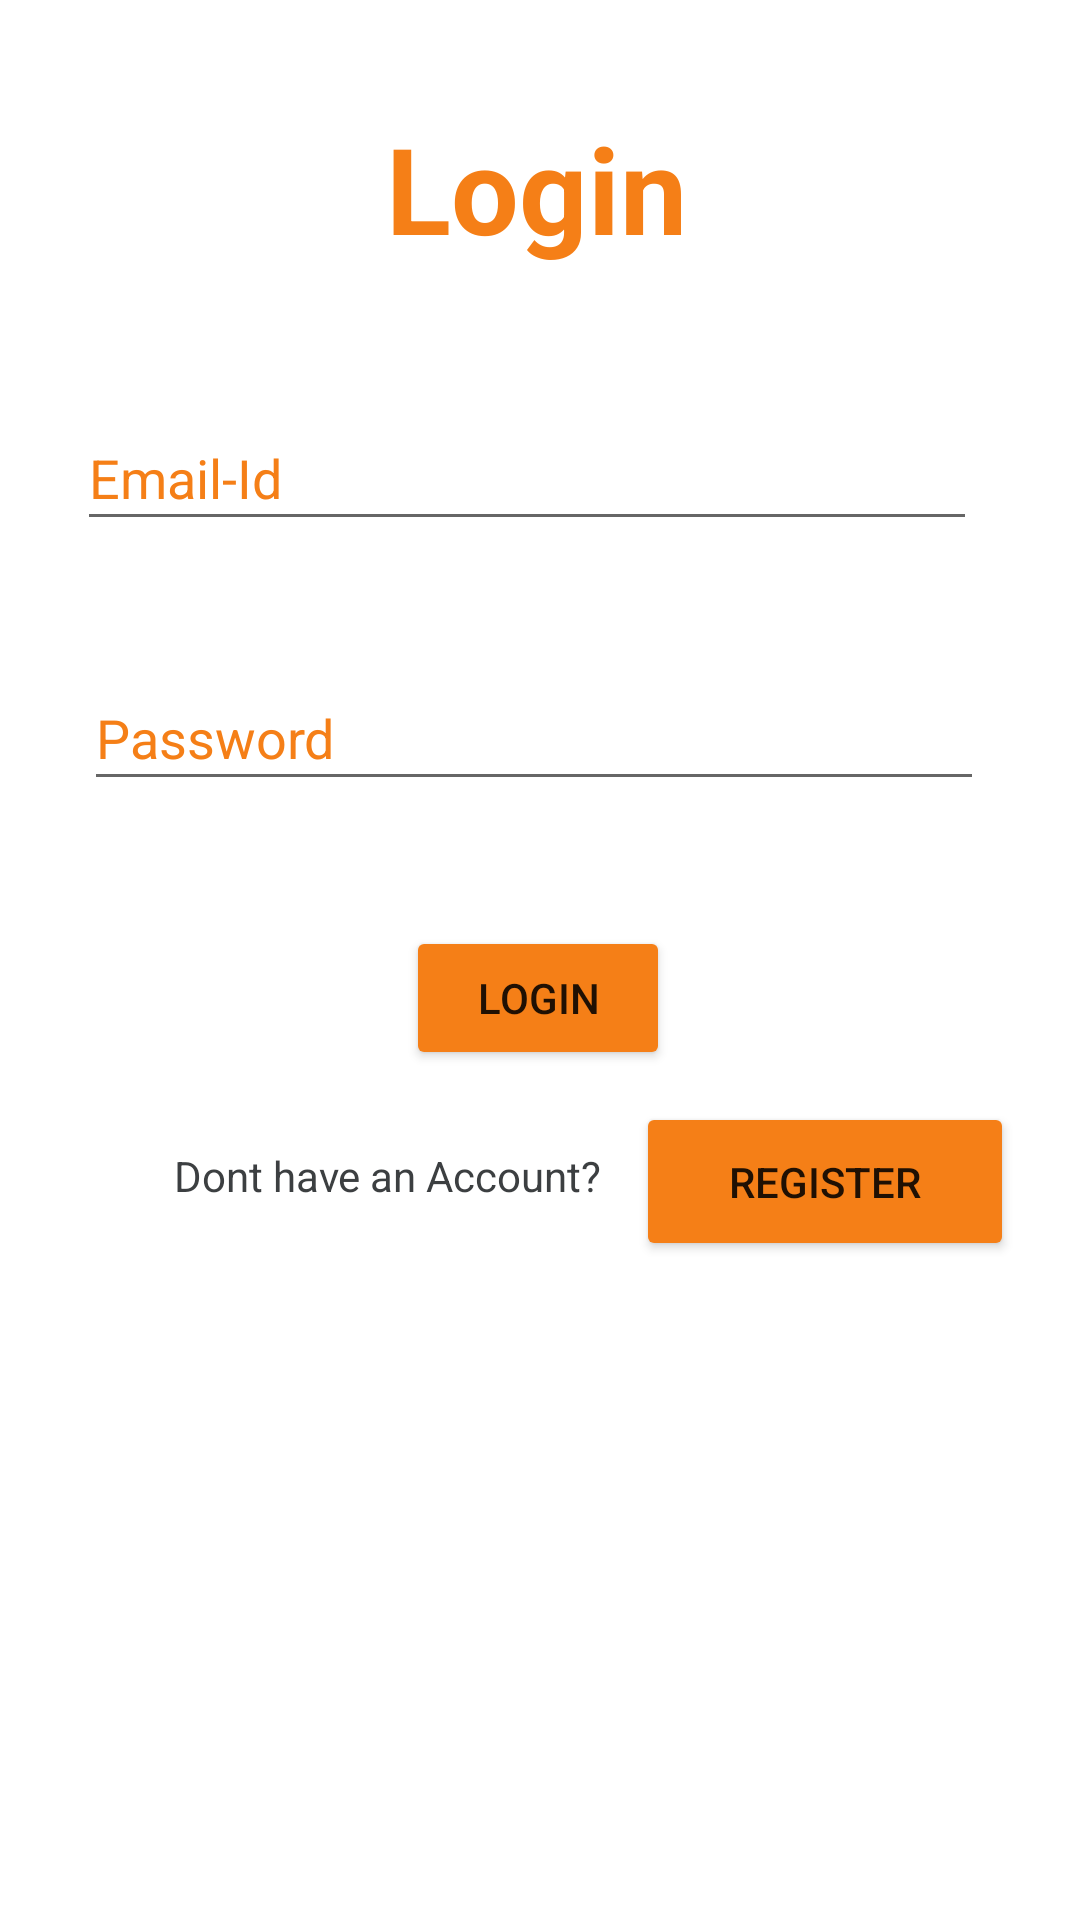

The Android layout XML behind this screen, and the referenced resources:
<!-- AndroidManifest.xml: application theme Theme.AnimalSentimentsApp1 -->
<!-- res/layout/activity_main.xml -->
<?xml version="1.0" encoding="utf-8"?>

<androidx.constraintlayout.widget.ConstraintLayout xmlns:android="http://schemas.android.com/apk/res/android"
    xmlns:app="http://schemas.android.com/apk/res-auto"
    xmlns:tools="http://schemas.android.com/tools"
    android:layout_width="match_parent"
    android:layout_height="match_parent"
    tools:context=".MainActivity">

    <TextView
        android:id="@+id/textView"
        android:layout_width="103dp"
        android:layout_height="52dp"
        android:layout_marginTop="36dp"
        android:text="@string/login"
        android:textColor="#F57F17"
        android:textSize="40sp"
        android:textStyle="bold"
        app:layout_constraintEnd_toEndOf="parent"
        app:layout_constraintStart_toStartOf="parent"
        app:layout_constraintTop_toTopOf="parent" />

    <EditText
        android:id="@+id/password"
        android:layout_width="300dp"
        android:layout_height="45dp"
        android:autofillHints=""
        android:focusable="true"
        android:hint="@string/password"
        android:inputType="textPassword"
        android:textColorHint="#F57F17"
        app:layout_constraintBottom_toBottomOf="parent"
        app:layout_constraintEnd_toEndOf="parent"
        app:layout_constraintHorizontal_bias="0.468"
        app:layout_constraintStart_toStartOf="parent"
        app:layout_constraintTop_toTopOf="parent"
        app:layout_constraintVertical_bias="0.373" />

    <Button
        android:id="@+id/login"
        android:layout_width="wrap_content"
        android:layout_height="wrap_content"
        android:layout_marginBottom="276dp"
        android:text="@string/login"
        app:backgroundTint="#F57F17"
        app:layout_constraintBottom_toBottomOf="parent"
        app:layout_constraintEnd_toEndOf="parent"
        app:layout_constraintHorizontal_bias="0.498"
        app:layout_constraintStart_toStartOf="parent"
        app:layout_constraintTop_toBottomOf="@+id/password"
        app:layout_constraintVertical_bias="0.849" />

    <TextView
        android:id="@+id/textView6"
        android:layout_width="wrap_content"
        android:layout_height="wrap_content"
        android:text="@string/ques"
        android:textColor="#3C3F41"
        app:layout_constraintBottom_toBottomOf="parent"
        app:layout_constraintEnd_toEndOf="parent"
        app:layout_constraintHorizontal_bias="0.267"
        app:layout_constraintStart_toStartOf="parent"
        app:layout_constraintTop_toBottomOf="@+id/login"
        app:layout_constraintVertical_bias="0.097" />

    <Button
        android:id="@+id/button3"
        android:layout_width="126dp"
        android:layout_height="53dp"
        android:layout_marginBottom="200dp"
        android:text="@string/register2"
        app:backgroundTint="#F57F17"
        app:layout_constraintBottom_toBottomOf="parent"
        app:layout_constraintEnd_toEndOf="parent"
        app:layout_constraintHorizontal_bias="0.336"
        app:layout_constraintStart_toEndOf="@+id/textView6"
        app:layout_constraintTop_toBottomOf="@+id/login"
        app:layout_constraintVertical_bias="0.357" />

    <EditText
        android:id="@+id/editTextTextEmailAddress"
        android:layout_width="300dp"
        android:layout_height="45dp"
        android:ems="10"
        android:hint="@string/login1"
        android:inputType="textEmailAddress"
        android:textColorHint="#F57F17"
        app:layout_constraintBottom_toTopOf="@+id/password"
        app:layout_constraintEnd_toEndOf="parent"
        app:layout_constraintHorizontal_bias="0.426"
        app:layout_constraintStart_toStartOf="parent"
        app:layout_constraintTop_toBottomOf="@+id/textView"
        app:layout_constraintVertical_bias="0.53" />

</androidx.constraintlayout.widget.ConstraintLayout>
<!-- resources referenced by this layout -->
<resources>
  <string name="login">Login</string>
  <string name="login1">Email-Id</string>&gt;
  <string name="password">Password</string>
  <string name="ques">Dont have an Account?</string>
  <string name="register2">register</string>
  <style name="Theme.AnimalSentimentsApp1" parent="Theme.MaterialComponents.DayNight.DarkActionBar">
          
          <item name="colorPrimary">#F57F17</item>
          <item name="colorPrimaryVariant">#F57F17</item>
          <item name="colorOnPrimary">@color/white</item>
          
          <item name="colorSecondary">@color/teal_200</item>
          <item name="colorSecondaryVariant">@color/teal_700</item>
          <item name="colorOnSecondary">@color/black</item>
          
          <item name="android:statusBarColor" tools:targetApi="l">?attr/colorPrimaryVariant</item>
          
      </style>
  <color name="white">#FFFFFFFF</color>
  <color name="teal_200">#FF03DAC5</color>
  <color name="teal_700">#FF018786</color>
  <color name="black">#FF000000</color>
</resources>
